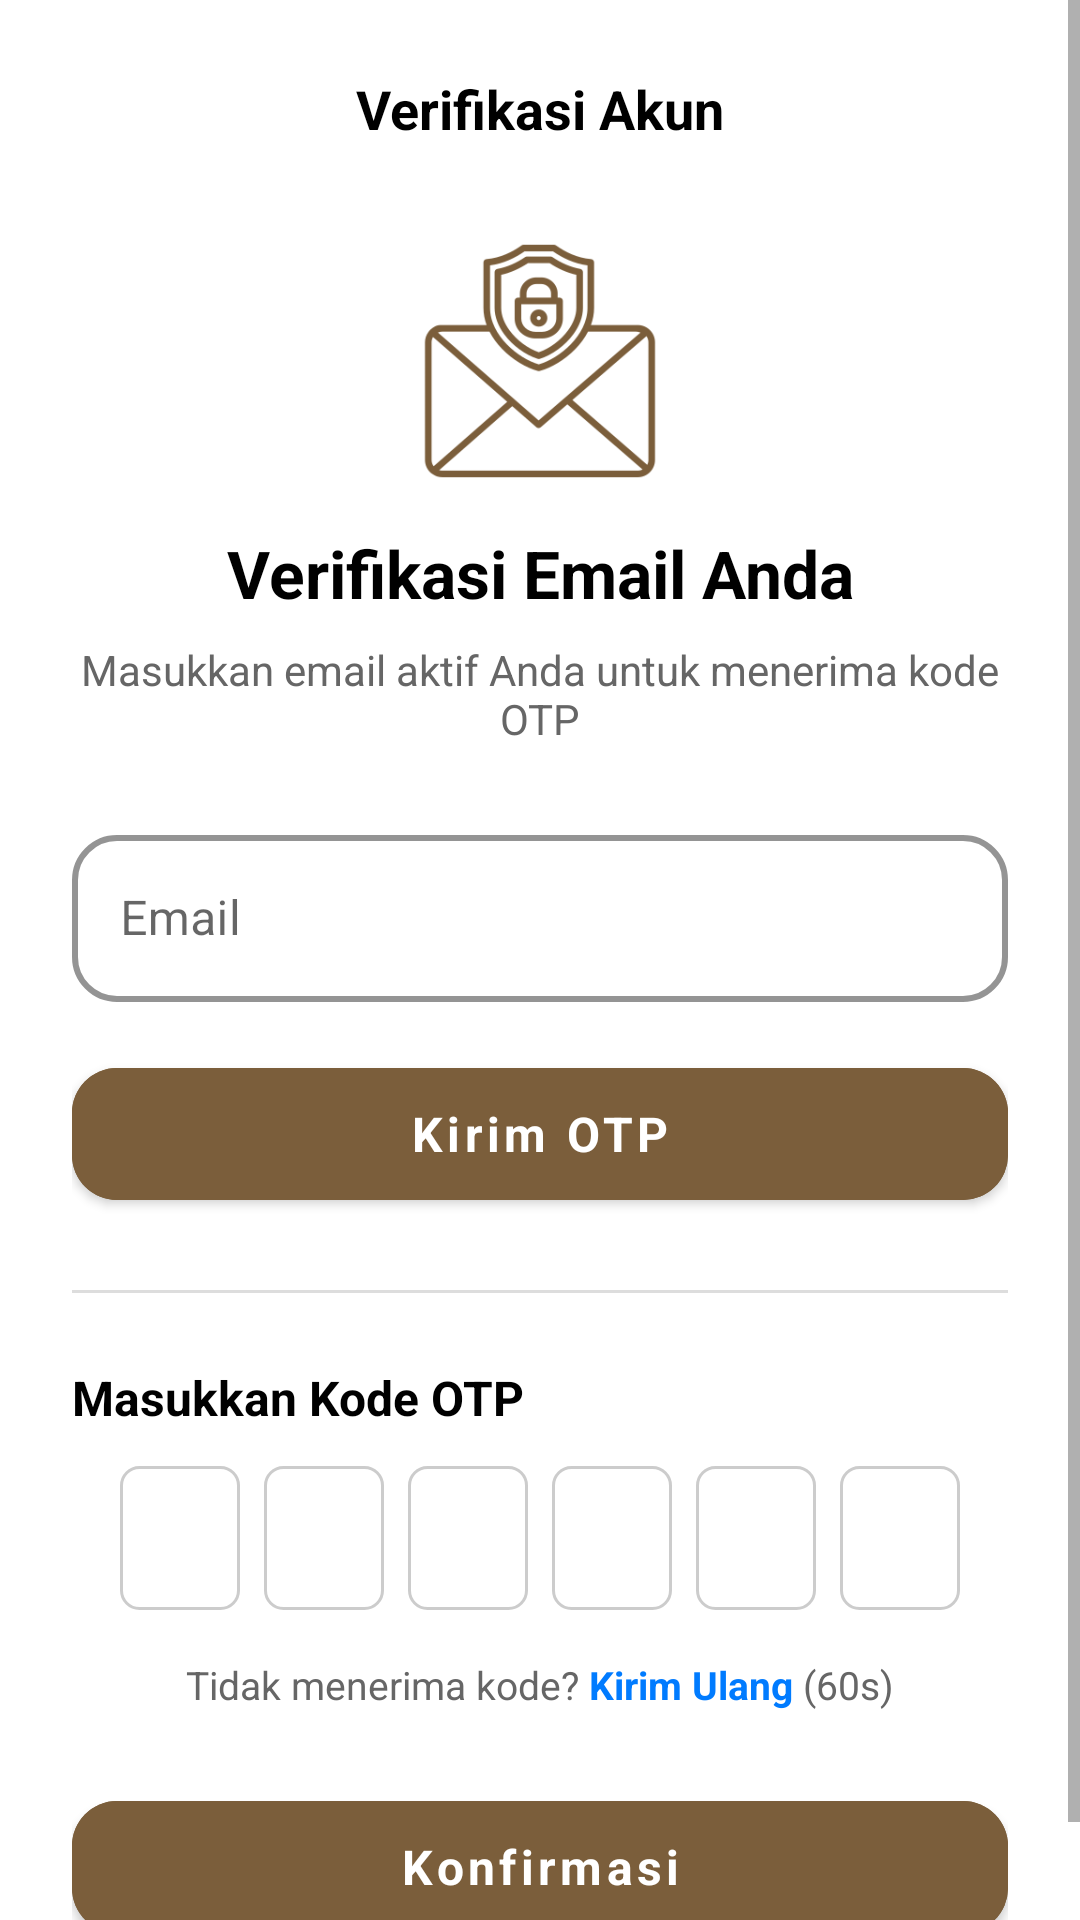

Write the Android layout XML for this screen, with the resource values it uses.
<!-- AndroidManifest.xml: application theme Theme.Majelis_MDPL -->
<!-- res/layout/activity_verifikasi.xml -->
<?xml version="1.0" encoding="utf-8"?>
<ScrollView xmlns:android="http://schemas.android.com/apk/res/android"
    xmlns:app="http://schemas.android.com/apk/res-auto"
    xmlns:tools="http://schemas.android.com/tools"
    android:layout_width="match_parent"
    android:layout_height="match_parent"
    android:background="@android:color/white"
    android:fillViewport="true"
    tools:context="com.majelismdpl.majelis_mdpl.activities.VerificationActivity">

    <androidx.constraintlayout.widget.ConstraintLayout
        android:layout_width="match_parent"
        android:layout_height="wrap_content"
        android:padding="24dp">

        
        <ImageView
            android:id="@+id/iv_back"
            android:layout_width="24dp"
            android:layout_height="24dp"
            android:contentDescription="Kembali"
            android:src="@drawable/ic_arrow_back"
            app:layout_constraintBottom_toBottomOf="@id/tv_header_title"
            app:layout_constraintStart_toStartOf="parent"
            app:layout_constraintTop_toTopOf="@id/tv_header_title"
            app:tint="@android:color/black" />

        <TextView
            android:id="@+id/tv_header_title"
            android:layout_width="wrap_content"
            android:layout_height="wrap_content"
            android:text="Verifikasi Akun"
            android:textColor="@android:color/black"
            android:textSize="18sp"
            android:textStyle="bold"
            app:layout_constraintEnd_toEndOf="parent"
            app:layout_constraintStart_toStartOf="parent"
            app:layout_constraintTop_toTopOf="parent" />

        
        <ImageView
            android:id="@+id/iv_email_icon"
            android:layout_width="80dp"
            android:layout_height="80dp"
            android:layout_marginTop="32dp"
            android:contentDescription="Ikon Email"
            android:src="@drawable/ic_email_large"
            app:layout_constraintEnd_toEndOf="parent"
            app:layout_constraintStart_toStartOf="parent"
            app:layout_constraintTop_toBottomOf="@id/tv_header_title"
            app:tint="@color/brown_text" />

        
        <TextView
            android:id="@+id/tv_title"
            android:layout_width="0dp"
            android:layout_height="wrap_content"
            android:layout_marginTop="16dp"
            android:text="Verifikasi Email Anda"
            android:textAlignment="center"
            android:textColor="@android:color/black"
            android:textSize="22sp"
            android:textStyle="bold"
            app:layout_constraintEnd_toEndOf="parent"
            app:layout_constraintStart_toStartOf="parent"
            app:layout_constraintTop_toBottomOf="@id/iv_email_icon" />

        
        <TextView
            android:id="@+id/tv_subtitle"
            android:layout_width="0dp"
            android:layout_height="wrap_content"
            android:layout_marginTop="8dp"
            android:text="Masukkan email aktif Anda untuk menerima kode OTP"
            android:textAlignment="center"
            android:textColor="#666666"
            android:textSize="14sp"
            app:layout_constraintEnd_toEndOf="parent"
            app:layout_constraintStart_toStartOf="parent"
            app:layout_constraintTop_toBottomOf="@id/tv_title" />

        
        <com.google.android.material.textfield.TextInputLayout
            android:id="@+id/emailLayout"
            style="@style/Widget.MaterialComponents.TextInputLayout.OutlinedBox"
            android:layout_width="0dp"
            android:layout_height="wrap_content"
            android:layout_marginTop="24dp"
            android:hint="Email"
            app:boxCornerRadiusBottomEnd="15dp"
            app:boxCornerRadiusBottomStart="15dp"
            app:boxCornerRadiusTopEnd="15dp"
            app:boxCornerRadiusTopStart="15dp"
            app:boxStrokeColor="#000000"
            app:boxStrokeWidth="2dp"
            app:hintTextColor="#000000"
            app:layout_constraintEnd_toEndOf="parent"
            app:layout_constraintStart_toStartOf="parent"
            app:layout_constraintTop_toBottomOf="@id/tv_subtitle">

            <com.google.android.material.textfield.TextInputEditText
                android:id="@+id/emailInput"
                android:layout_width="match_parent"
                android:layout_height="wrap_content"
                android:inputType="textEmailAddress"
                android:paddingStart="16dp"
                android:paddingEnd="16dp"
                android:textColor="@android:color/black"
                android:textSize="16sp" />
        </com.google.android.material.textfield.TextInputLayout>

        

        
        <com.google.android.material.button.MaterialButton
            android:id="@+id/btn_send_otp"
            android:layout_width="0dp"
            android:layout_height="56dp"
            android:layout_marginTop="16dp"
            android:backgroundTint="@color/brown_text"
            android:text="Kirim OTP"
            android:textAllCaps="false"
            android:textColor="@android:color/white"
            android:textSize="16sp"
            android:textStyle="bold"
            app:cornerRadius="15dp"
            app:layout_constraintEnd_toEndOf="parent"
            app:layout_constraintHorizontal_bias="0.0"
            app:layout_constraintStart_toStartOf="parent"
            app:layout_constraintTop_toBottomOf="@id/emailLayout" />

        <View
            android:id="@+id/divider"
            android:layout_width="0dp"
            android:layout_height="1dp"
            android:layout_marginTop="24dp"
            android:background="#DDDDDD"
            app:layout_constraintEnd_toEndOf="parent"
            app:layout_constraintStart_toStartOf="parent"
            app:layout_constraintTop_toBottomOf="@id/btn_send_otp" />

        
        <TextView
            android:id="@+id/tv_otp_label"
            android:layout_width="wrap_content"
            android:layout_height="wrap_content"
            android:layout_marginTop="24dp"
            android:text="Masukkan Kode OTP"
            android:textColor="@android:color/black"
            android:textSize="16sp"
            android:textStyle="bold"
            app:layout_constraintStart_toStartOf="parent"
            app:layout_constraintTop_toBottomOf="@id/divider" />

        
        <LinearLayout
            android:id="@+id/ll_otp_boxes"
            android:layout_width="0dp"
            android:layout_height="wrap_content"
            android:layout_marginTop="12dp"
            android:gravity="center"
            android:orientation="horizontal"
            app:layout_constraintEnd_toEndOf="parent"
            app:layout_constraintStart_toStartOf="parent"
            app:layout_constraintTop_toBottomOf="@id/tv_otp_label">

            <EditText
                android:id="@+id/et_otp_1"
                style="@style/OtpEditTextSmall" />
            <EditText
                android:id="@+id/et_otp_2"
                style="@style/OtpEditTextSmall" />
            <EditText
                android:id="@+id/et_otp_3"
                style="@style/OtpEditTextSmall" />
            <EditText
                android:id="@+id/et_otp_4"
                style="@style/OtpEditTextSmall" />
            <EditText
                android:id="@+id/et_otp_5"
                style="@style/OtpEditTextSmall" />
            <EditText
                android:id="@+id/et_otp_6"
                style="@style/OtpEditTextSmall"
                android:layout_marginEnd="0dp" />
        </LinearLayout>

        
        <LinearLayout
            android:id="@+id/ll_resend"
            android:layout_width="wrap_content"
            android:layout_height="wrap_content"
            android:layout_marginTop="16dp"
            android:gravity="center"
            android:orientation="horizontal"
            app:layout_constraintEnd_toEndOf="parent"
            app:layout_constraintStart_toStartOf="parent"
            app:layout_constraintTop_toBottomOf="@id/ll_otp_boxes">

            <TextView
                android:id="@+id/tv_no_code"
                android:layout_width="wrap_content"
                android:layout_height="wrap_content"
                android:text="Tidak menerima kode? "
                android:textColor="#666666"
                android:textSize="13sp" />
            <TextView
                android:id="@+id/tv_resend_link"
                android:layout_width="wrap_content"
                android:layout_height="wrap_content"
                android:text="Kirim Ulang"
                android:textColor="#007BFF"
                android:textSize="13sp"
                android:textStyle="bold" />
            <TextView
                android:id="@+id/tv_timer"
                android:layout_width="wrap_content"
                android:layout_height="wrap_content"
                android:text=" (60s)"
                android:textColor="#666666"
                android:textSize="13sp" />
        </LinearLayout>

        
        <com.google.android.material.button.MaterialButton
            android:id="@+id/btn_confirm"
            android:layout_width="0dp"
            android:layout_height="56dp"
            android:layout_marginTop="24dp"
            android:backgroundTint="@color/brown_text"
            android:text="Konfirmasi"
            android:textAllCaps="false"
            android:textColor="@android:color/white"
            android:textSize="16sp"
            android:textStyle="bold"
            app:cornerRadius="15dp"
            app:layout_constraintEnd_toEndOf="parent"
            app:layout_constraintStart_toStartOf="parent"
            app:layout_constraintTop_toBottomOf="@id/ll_resend" />

    </androidx.constraintlayout.widget.ConstraintLayout>
</ScrollView>
<!-- resources referenced by this layout -->
<resources>
  <color name="brown_text">#7B5E3B</color>
  <style name="OtpEditTextSmall" parent="Widget.AppCompat.EditText">
              <item name="android:layout_width">40dp</item>
              <item name="android:layout_height">48dp</item>
              <item name="android:maxLength">1</item>
              <item name="android:inputType">number</item>
              <item name="android:gravity">center</item>
              <item name="android:textColor">@android:color/black</item>
              <item name="android:textSize">20sp</item>
              <item name="android:textStyle">bold</item>
              <item name="android:background">@drawable/bg_otp_box</item>
              <item name="android:layout_marginEnd">8dp</item>
          </style>
  <!-- drawable bg_otp_box (drawable) -->
  <shape xmlns:android="http://schemas.android.com/apk/res/android"
      android:shape="rectangle">
      <corners android:radius="6dp" />
      <stroke android:width="1dp" android:color="@color/gray_outline" />
      <solid android:color="@android:color/white" />
  </shape>
  <color name="purple_500">#5A0FBF</color>
  <color name="purple_700">#4A148C</color>
  <color name="white">#FFFFFFFF</color>
  <color name="teal_200">#80CBC4</color>
  <color name="teal_700">#00796B</color>
  <color name="black">#FF000000</color>
  <style name="TextAppearance.App.Headline1" parent="TextAppearance.MaterialComponents.Headline1">
          <item name="fontFamily">sans-serif-black</item>
          <item name="android:fontFamily">sans-serif-black</item>
          <item name="android:textStyle">bold</item>
      </style>
  <style name="TextAppearance.App.Headline2" parent="TextAppearance.MaterialComponents.Headline2">
          <item name="fontFamily">sans-serif-black</item>
          <item name="android:fontFamily">sans-serif-black</item>
      </style>
  <style name="TextAppearance.App.Title" parent="TextAppearance.MaterialComponents.Headline6">
          <item name="fontFamily">sans-serif-black</item>
          <item name="android:fontFamily">sans-serif-black</item>
          <item name="android:textStyle">bold</item>
      </style>
  <style name="TextAppearance.App.Body" parent="TextAppearance.MaterialComponents.Body1">
          <item name="fontFamily">sans-serif</item>
          <item name="android:fontFamily">sans-serif</item>
      </style>
  <style name="TextAppearance.App.Caption" parent="TextAppearance.MaterialComponents.Caption">
          <item name="fontFamily">sans-serif</item>
          <item name="android:fontFamily">sans-serif</item>
      </style>
  <style name="TextAppearance.App.Button" parent="TextAppearance.MaterialComponents.Button">
          <item name="fontFamily">sans-serif-medium</item>
          <item name="android:fontFamily">sans-serif-medium</item>
          <item name="android:textAllCaps">false</item>
      </style>
  <color name="gray_outline">#CCCCCC</color>
</resources>
